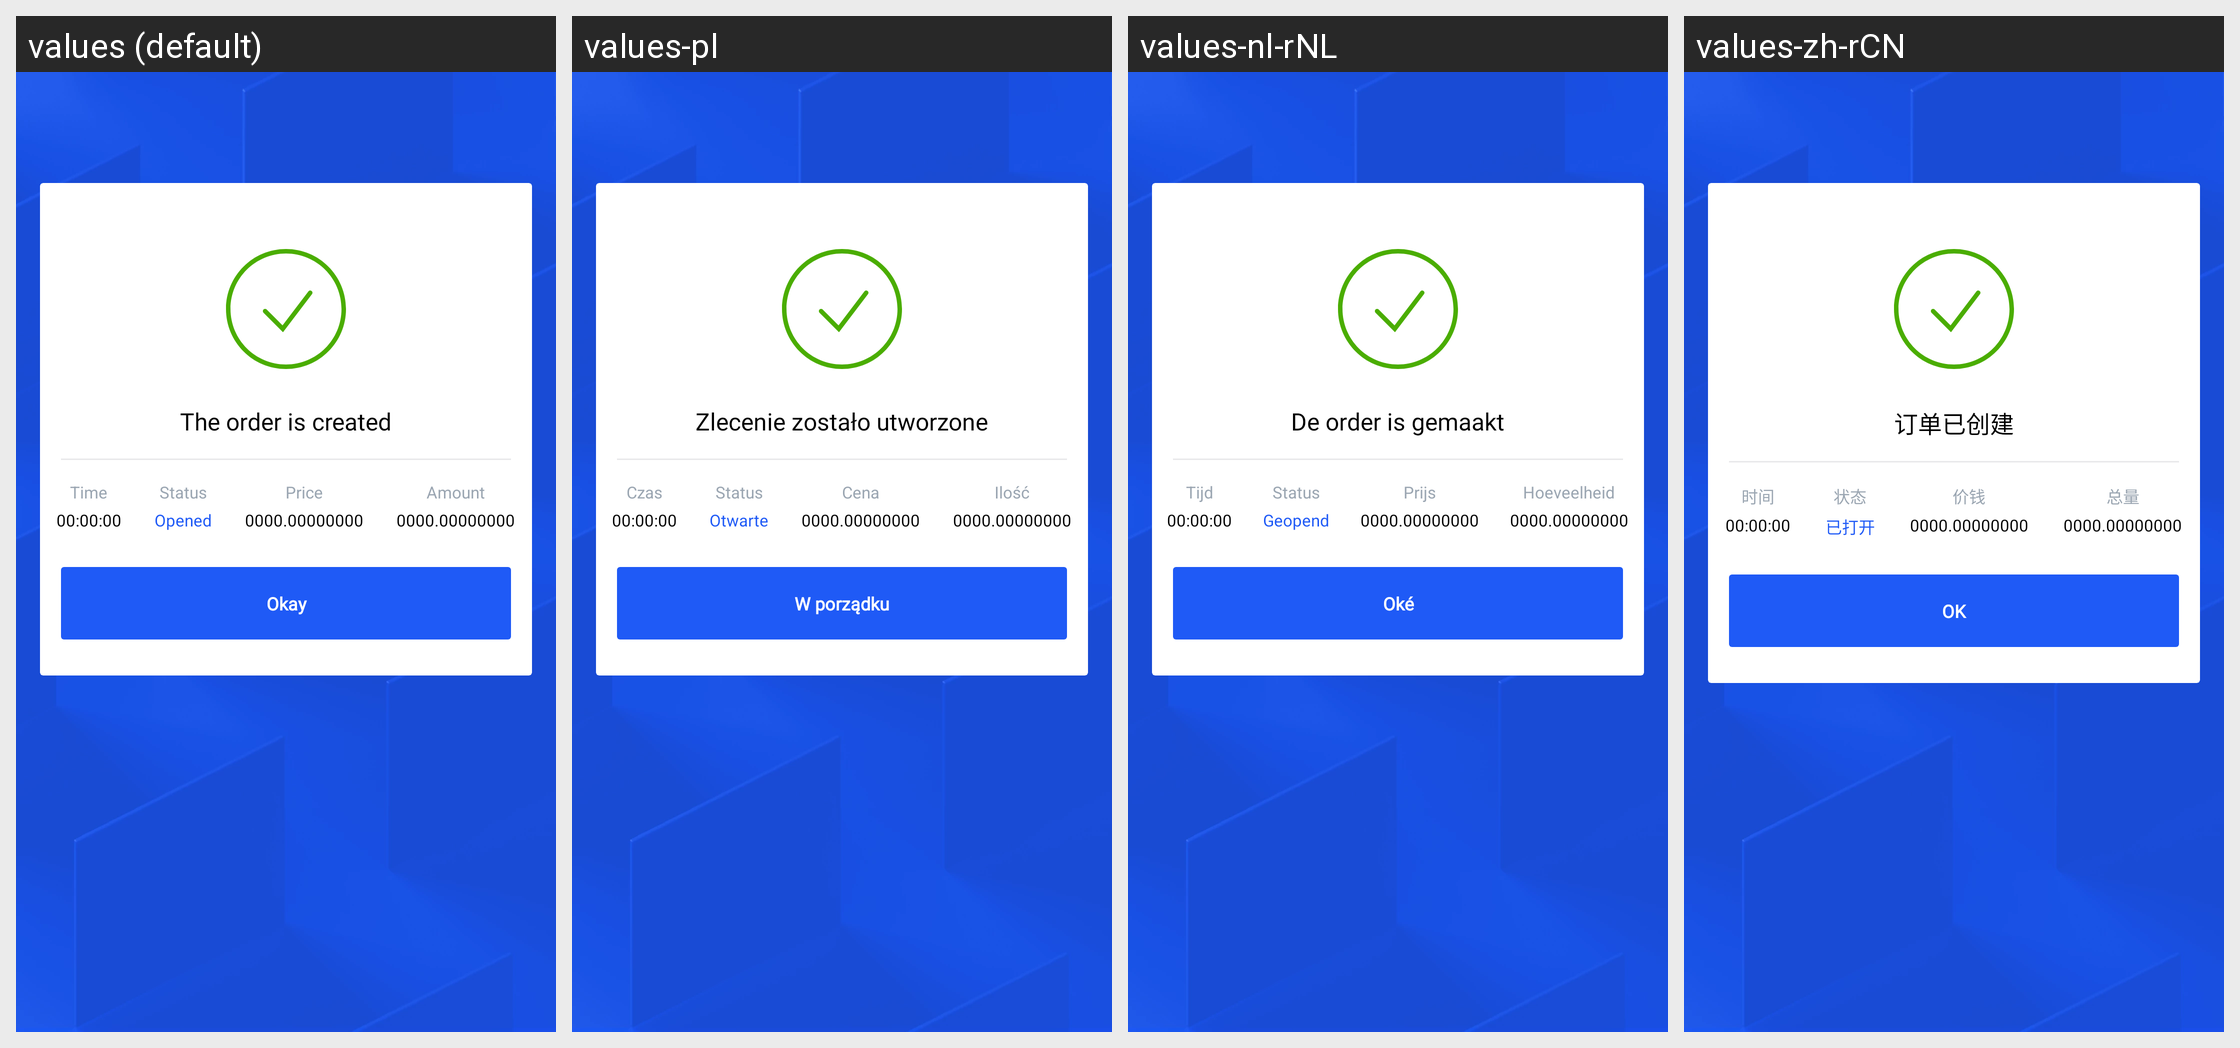

This grid shows one Android layout under several languages. Give, for every string resource on the screen, its name, the default text and each shown locale's text.
Android screen res/layout/activity_trade_send_and_buy_sucess.xml rendered under 4 locales, left to right: values (default), values-pl, values-nl-rNL, values-zh-rCN. Device: Nexus 5 (rendered at 1080×1920; each locale shown at half size, 540×960, under a caption strip naming it); theme AppTheme.
Other locales in the repository, not shown: values-de, values-es, values-fr, values-hi, values-hi-rIN, values-id, values-in, values-it, values-ja, values-ko, values-nl, values-pt, values-pt-rBR, values-pt-rPT, values-ru, values-tr, values-zh.
Strings drawn on this screen, with the default value and each locale's value (text and hints the layout hard-codes, and strings that could not be matched under every locale, appear in the picture but are not listed):

buy_and_sell_success_the_order_is_created
  values: The order is created
  values-pl: Zlecenie zostało utworzone
  values-nl-rNL: De order is gemaakt
  values-zh-rCN: 订单已创建

buy_and_sell_success_time
  values: Time
  values-pl: Czas
  values-nl-rNL: Tijd
  values-zh-rCN: 时间

buy_and_sell_success_status
  values: Status
  values-pl: Status
  values-nl-rNL: Status
  values-zh-rCN: 状态

buy_and_sell_success_opened
  values: Opened
  values-pl: Otwarte
  values-nl-rNL: Geopend
  values-zh-rCN: 已打开

buy_and_sell_success_price
  values: Price
  values-pl: Cena
  values-nl-rNL: Prijs
  values-zh-rCN: 价钱

buy_and_sell_success_amount
  values: Amount
  values-pl: Ilość
  values-nl-rNL: Hoeveelheid
  values-zh-rCN: 总量

buy_and_sell_success_okay
  values: Okay
  values-pl: W porządku
  values-nl-rNL: Oké
  values-zh-rCN: OK
